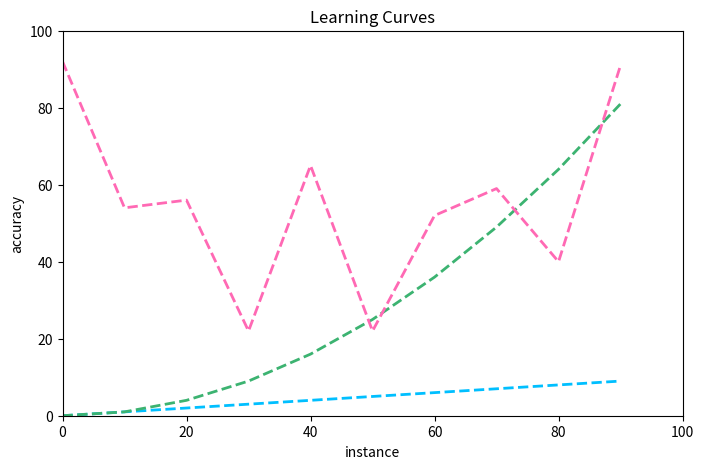

Generate this figure with matplotlib:
import matplotlib.pyplot as plt
import numpy as np

## 예제 생성하기
np.random.seed(9)
xpoints = np.arange(0,100,10)
ypoints = [np.arange(10), np.arange(10)**2, np.random.choice(100, size = 10)]

## 선 옵션 설정
styles = ['dashed', 'dashed', 'dashed']
colors = ['deepskyblue', 'mediumseagreen','hotpink']
widths = [2, 2, 2]

## 출력할 이미지 크기
plt.figure(figsize=(8, 5))

## 점찍기 (그래프 그리기)
for i in range(len(ypoints)):
    plt.plot(xpoints, ypoints[i], linestyle = styles[i], color = colors[i], linewidth = widths[i])

## 그래프 이름 설정
plt.title("Learning Curves")
plt.xlabel("instance")
plt.ylabel("accuracy")

# x축 최소최대값
plt.xlim([0,100])

# y축 최소최대값
plt.ylim([0,100]) 

## 그래프 그림 저장
plt.savefig("graphexamples.png", dpi=350)

## 그래프 화면에 출력
plt.show()